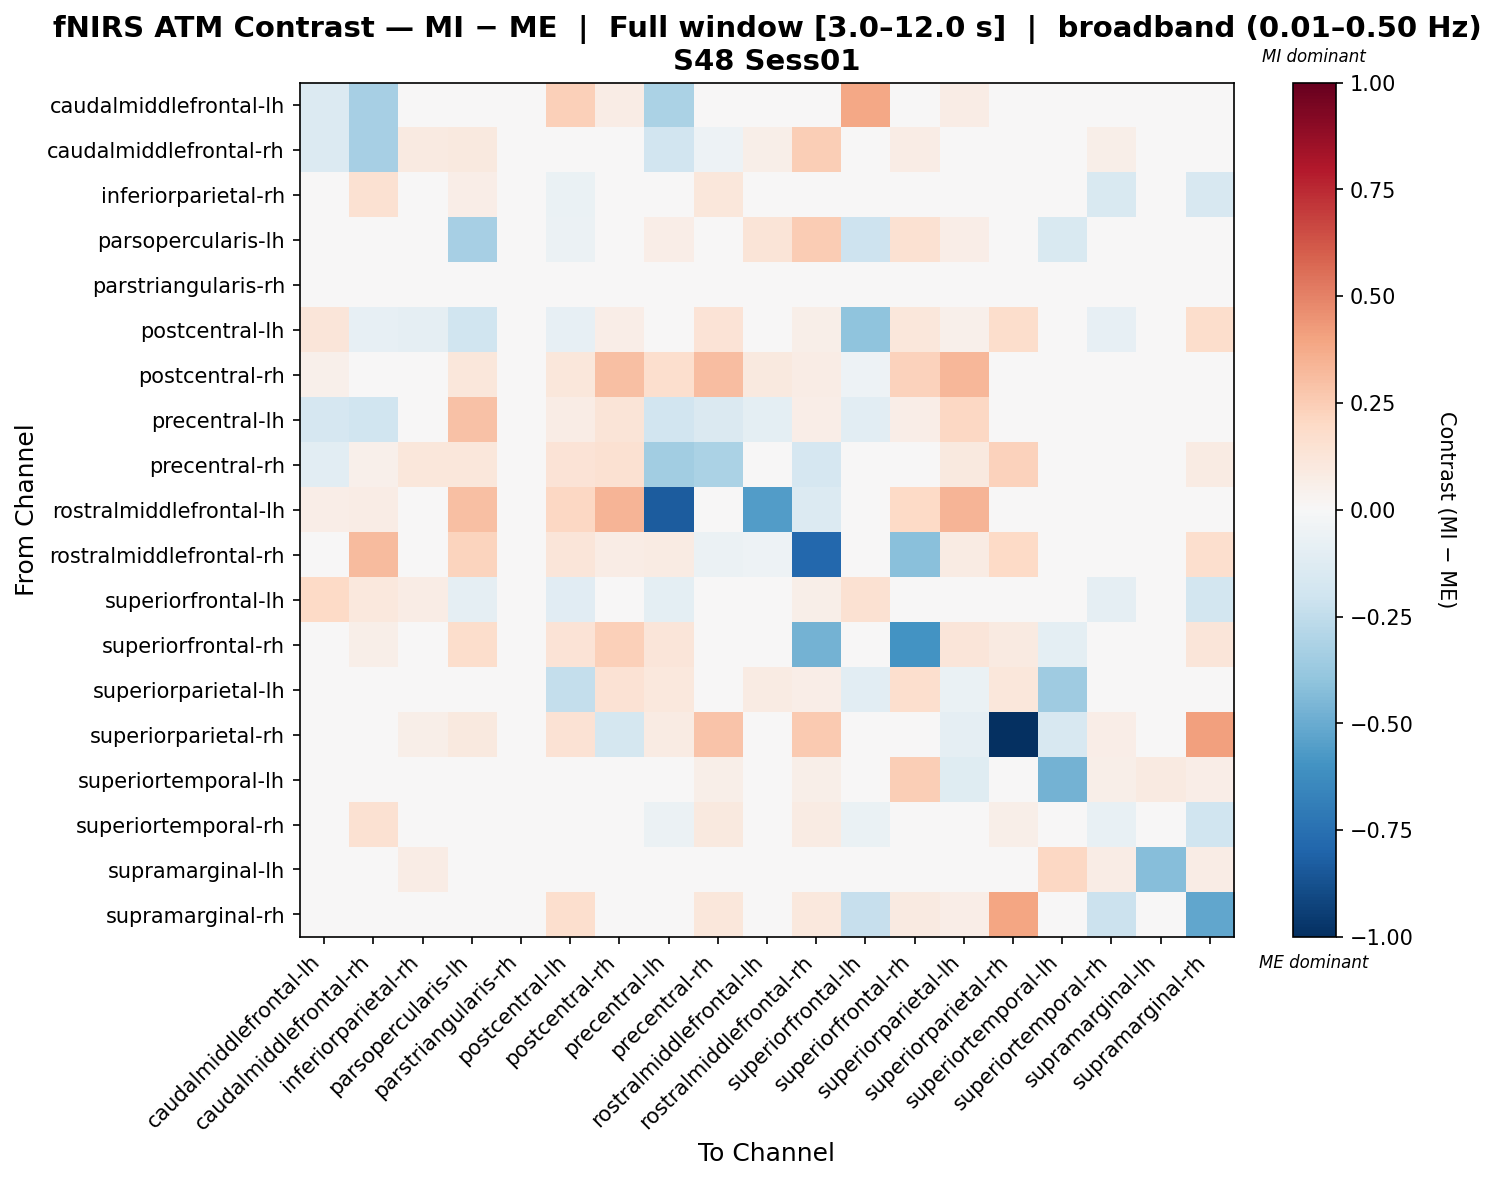

Values plotted in this chart, from the file beside it:
, caudalmiddlefrontal-lh, caudalmiddlefrontal-rh, inferiorparietal-rh, parsopercularis-lh, parstriangularis-rh, postcentral-lh, postcentral-rh, precentral-lh, precentral-rh, rostralmiddlefrontal-lh, rostralmiddlefrontal-rh, superiorfrontal-lh, superiorfrontal-rh, superiorparietal-lh, superiorparietal-rh, superiortemporal-lh, superiortemporal-rh, supramarginal-lh, supramarginal-rh
caudalmiddlefrontal-lh, -0.1342, -0.3347, 0.0, 0.0, 0.0, 0.2363, 0.0709, -0.3195, 0.0, 0.0, 0.0, 0.3867, 0.02363, 0.0709, 0.0, 0.0, 0.0, 0.0, 0.0
caudalmiddlefrontal-rh, -0.1363, -0.3359, 0.09153, 0.09888, 0.0, 0.01161, 0.0102, -0.1899, -0.05159, 0.06088, 0.2491, 0.0145, 0.0761, 0.0102, 0.0, 0.0, 0.06006, 0.0, 0.03061
inferiorparietal-rh, 0.0, 0.1507, -0.0007474, 0.06977, -0.04662, -0.0703, 0.0, 0.01109, 0.113, 0.0, 0.0, 0.04789, 0.0, 0.0, 0.03326, 0.0, -0.1495, 0.0, -0.1586
parsopercularis-lh, 0.0, 0.04516, -0.01577, -0.3324, 0.0, -0.05531, 0.03103, 0.0672, 0.01039, 0.1261, 0.2558, -0.2086, 0.1519, 0.07016, 0.04513, -0.1556, -0.02773, 0.0, -0.007445
parstriangularis-rh, 0.0, 0.0, 0.01962, 0.0, -0.0321, 0.0, 0.0, 0.0, 0.0, 0.0, 0.0, 0.0, 0.0, 0.0, 0.0, 0.0, -0.0008918, 0.0, 0.01338
postcentral-lh, 0.1174, -0.08373, -0.08846, -0.1986, 0.0, -0.07948, 0.06621, -0.005362, 0.1332, 0.04696, 0.05869, -0.3991, 0.1142, 0.05301, 0.1768, 0.0, -0.08509, 0.0, 0.1733
postcentral-rh, 0.05314, 0.03188, 0.0, 0.1101, 0.0, 0.1166, 0.3038, 0.1662, 0.3086, 0.09565, 0.07439, -0.05345, 0.2324, 0.3282, 0.01031, 0.0, 0.0, 0.0, 0.01833
precentral-lh, -0.167, -0.1994, 0.0, 0.2947, 0.0, 0.0769, 0.1305, -0.1891, -0.1425, -0.09867, 0.06286, -0.1031, 0.06286, 0.2088, 0.0449, 0.0, -0.0251, 0.0, 0.04335
precentral-rh, -0.1089, 0.05429, 0.1163, 0.115, 0.0, 0.1389, 0.152, -0.3448, -0.3151, -0.04989, -0.1696, 0.005093, 0.009367, 0.09708, 0.2287, 0.0, -0.0123, 0.0, 0.08396
rostralmiddlefrontal-lh, 0.06778, 0.07484, 0.0, 0.2993, 0.0, 0.2033, 0.3389, -0.8284, 0.0, -0.557, -0.1383, 0.0, 0.2006, 0.3389, 0.0, 0.0, 0.0, 0.0, 0.0
rostralmiddlefrontal-rh, 0.0, 0.3159, 0.0, 0.2194, 0.01174, 0.1225, 0.07043, 0.08217, -0.06201, -0.05302, -0.783, 0.03522, -0.4215, 0.08217, 0.1996, 0.0, 0.01199, 0.0, 0.1684
superiorfrontal-lh, 0.1984, 0.106, 0.07444, -0.08687, 0.0, -0.1166, -0.02837, -0.09672, 0.02706, 0.0, 0.06247, 0.1536, 0.0, -0.02001, 0.0, 0.0, -0.09354, 0.0, -0.1799
superiorfrontal-rh, 0.03226, 0.05802, 0.0, 0.1737, 0.0, 0.1391, 0.2355, 0.1183, 0.04224, 0.04036, -0.4691, 0.0, -0.5987, 0.1206, 0.08682, -0.09727, 0.0, 0.0, 0.1183
superiorparietal-lh, 0.04468, 0.02681, 0.0, -0.009472, 0.0, -0.2419, 0.1468, 0.1067, 0.01619, 0.08042, 0.06255, -0.1061, 0.1719, -0.06699, 0.1135, -0.3592, 0.0, 0.0, 0.01412
superiorparietal-rh, 0.0, 0.0, 0.05498, 0.1006, 0.0, 0.1465, -0.1735, 0.08226, 0.2882, 0.0, 0.2605, 0.0, 0.01717, -0.09365, -1.0, -0.1632, 0.06855, 0.0, 0.4116
superiortemporal-lh, 0.0, 0.0, 0.0, -0.0008067, 0.0, 0.0, 0.0, 0.0, 0.05889, 0.0, 0.05889, 0.0, 0.2456, -0.123, 0.01936, -0.4698, 0.05889, 0.08833, 0.06373
superiortemporal-rh, 0.0, 0.1548, 0.003288, 0.005153, -0.02167, 0.02634, 0.0, -0.05787, 0.09453, 0.0, 0.08006, -0.06984, 0.0, 0.0, 0.06109, 0.0, -0.07438, 0.0, -0.2015
supramarginal-lh, 0.0, 0.0, 0.07484, 0.0, 0.0, 0.0, 0.0, 0.0, 0.0, 0.0, 0.0, 0.0, 0.0, 0.0, 0.0, 0.2031, 0.07484, -0.4276, 0.07484
supramarginal-rh, -0.01425, 0.04158, -0.008926, -0.02257, 0.01107, 0.1643, -0.002376, -0.001188, 0.1167, 0.0, 0.1049, -0.2297, 0.09147, 0.06928, 0.3908, 0.01663, -0.2114, 0.0, -0.5163
